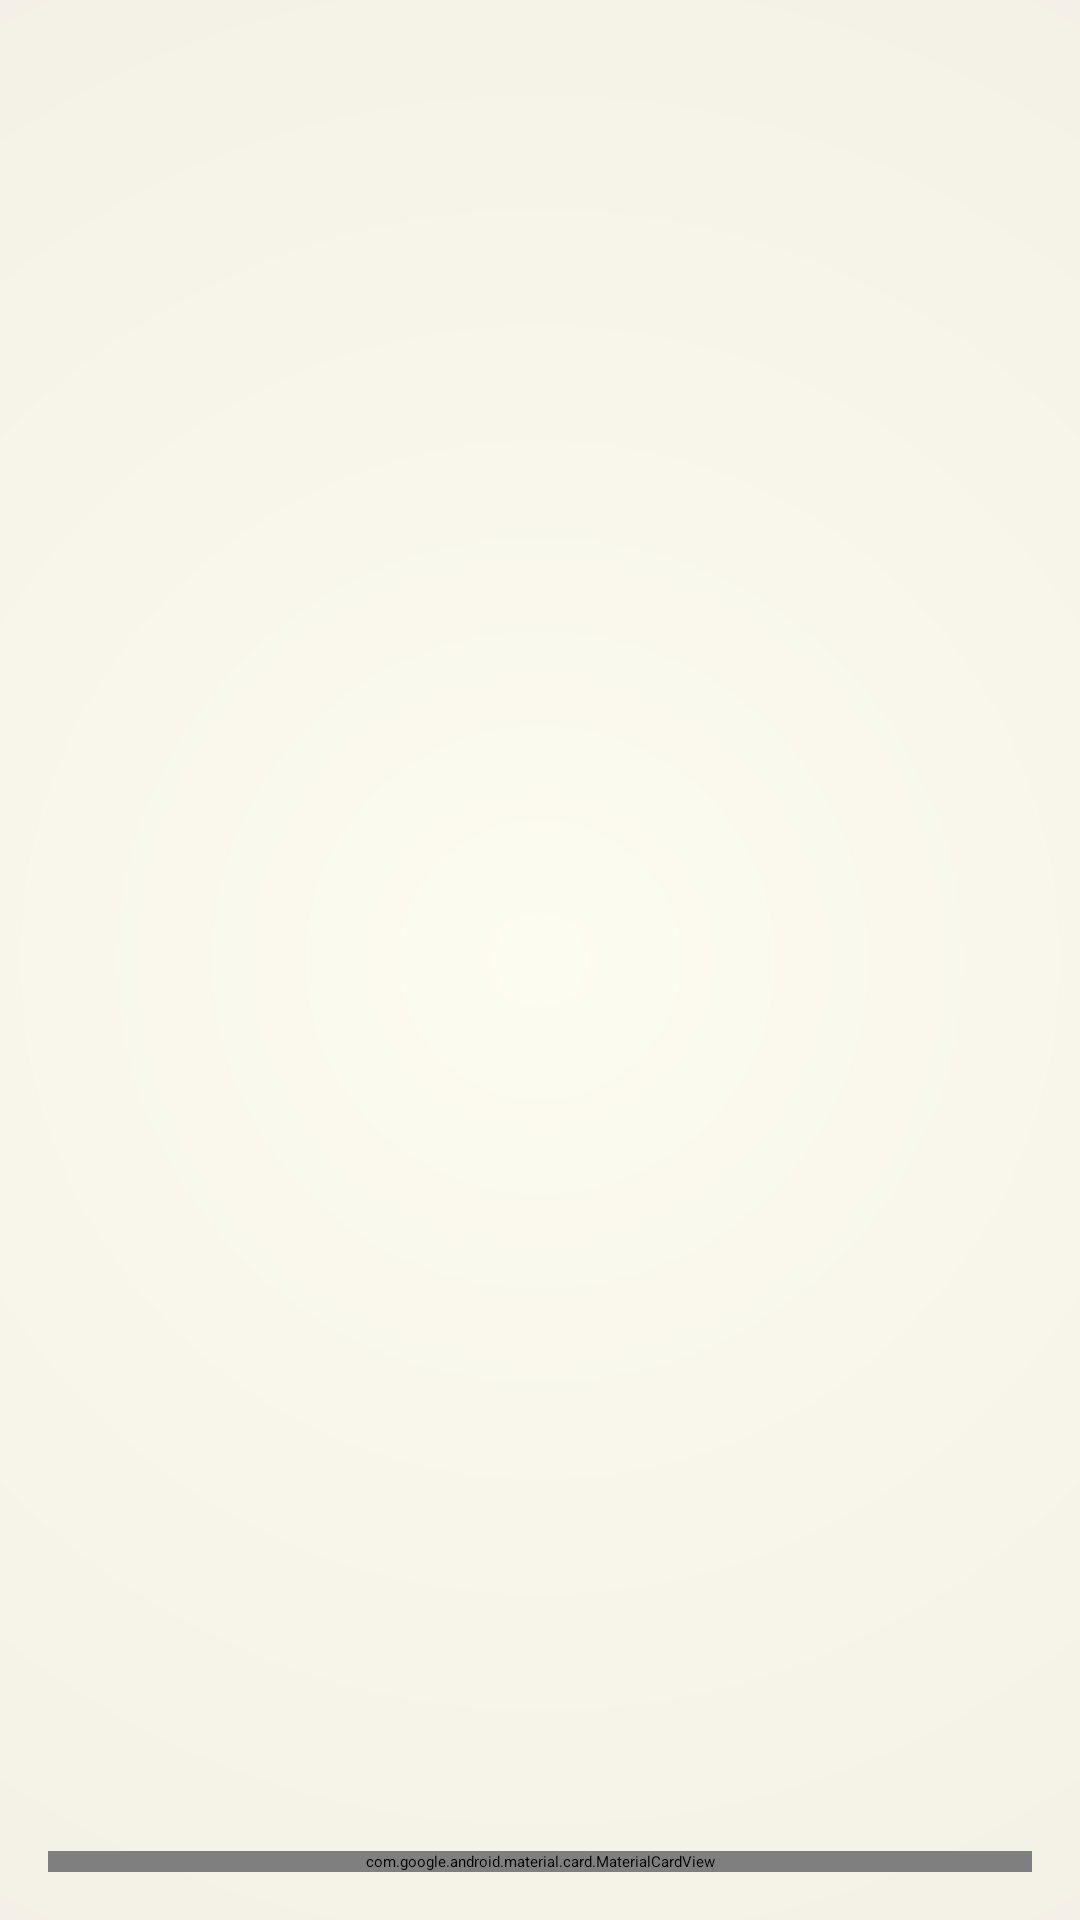

Here is an Android app screen rendered from its layout file. Give the layout XML and the strings, colors and styles it references.
<!-- AndroidManifest.xml: activity theme Theme.App.Starting -->
<!-- res/layout/activity_main.xml -->
<?xml version="1.0" encoding="utf-8"?>
<LinearLayout xmlns:android="http://schemas.android.com/apk/res/android"
    xmlns:app="http://schemas.android.com/apk/res-auto"
    xmlns:tools="http://schemas.android.com/tools"
    android:id="@+id/main"
    android:layout_width="match_parent"
    android:layout_height="match_parent"
    android:background="@drawable/main_background"
    android:orientation="vertical"
    tools:context=".MainActivity">

     <FrameLayout
         android:id="@+id/container"
         android:layout_width="match_parent"
         android:layout_height="0dp"
         android:layout_weight="1"/>

     <com.google.android.material.card.MaterialCardView
         android:layout_width="match_parent"
         android:layout_height="wrap_content"
         android:layout_margin="16dp"
         app:cardCornerRadius="24dp"
         app:cardElevation="8dp"
         app:strokeWidth="0dp">

         <com.google.android.material.bottomnavigation.BottomNavigationView
             android:id="@+id/bottomNav"
             android:layout_width="match_parent"
             android:layout_height="72dp"
             android:background="@color/white"
             app:itemIconTint="@color/nav_item_color"
             app:itemTextColor="@color/nav_item_color"
             app:itemIconSize="28dp"
             app:itemRippleColor="@color/soft_gold"
             app:labelVisibilityMode="labeled"
             app:menu="@menu/bottom_nav_menu"
             app:elevation="0dp"/>

     </com.google.android.material.card.MaterialCardView>

</LinearLayout>
<!-- resources referenced by this layout -->
<resources>
  <color name="soft_gold">#D4AF37</color>
  <color name="white">#FFFFFF</color>
  <!-- drawable main_background (drawable) -->
  <?xml version="1.0" encoding="utf-8"?>
  <layer-list xmlns:android="http://schemas.android.com/apk/res/android">
      <item>
          <shape>
              <solid android:color="@color/bg_cream"/>
          </shape>
      </item>
      
      <item>
          <shape>
              <gradient
                  android:centerY="0.5"
                  android:endColor="#F0ECE3"
                  android:gradientRadius="500dp"
                  android:startColor="@color/bg_cream"
                  android:type="radial" />
          </shape>
      </item>
  </layer-list>
  <style name="Theme.App.Starting" parent="Theme.SplashScreen">
          <item name="windowSplashScreenBackground">@color/bg_cream</item>
          <item name="windowSplashScreenAnimatedIcon">@drawable/ic_launcher_foreground</item>
          <item name="postSplashScreenTheme">@style/Theme.Project</item>
      </style>
  <color name="bg_cream">#FDFCF0</color>
  <!-- drawable ic_launcher_foreground: webp bitmap (mipmap-hdpi, 3962 bytes) -->
  <style name="Theme.Project" parent="Base.Theme.Project" />
  <style name="Base.Theme.Project" parent="Theme.Material3.DayNight.NoActionBar">
          
          
      </style>
</resources>
